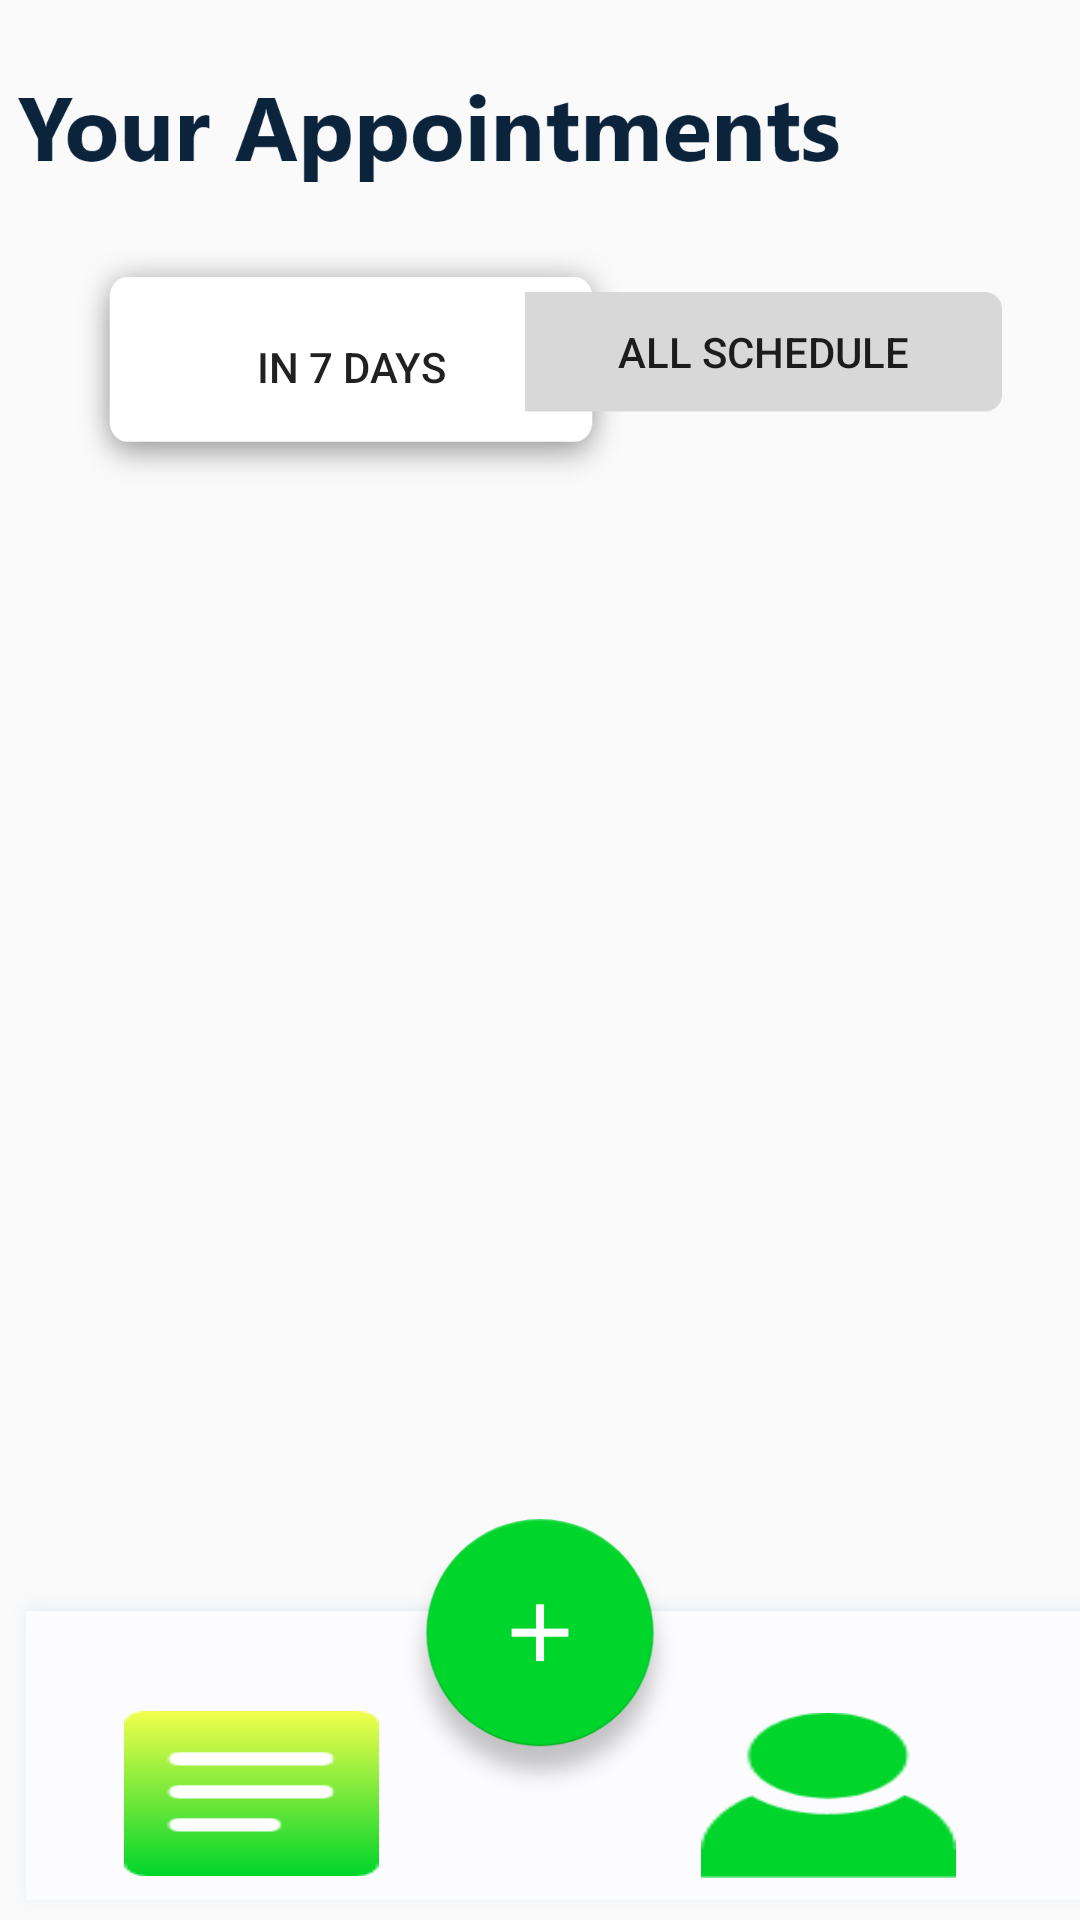

Here is an Android app screen rendered from its layout file. Give the layout XML and the strings, colors and styles it references.
<!-- AndroidManifest.xml: application theme AppTheme -->
<!-- res/layout/doctor_appointments.xml -->
<?xml version="1.0" encoding="utf-8"?>
<androidx.constraintlayout.widget.ConstraintLayout
    xmlns:android="http://schemas.android.com/apk/res/android"
    xmlns:app="http://schemas.android.com/apk/res-auto"
    xmlns:tools="http://schemas.android.com/tools"
    android:layout_width="match_parent"
    android:layout_height="match_parent">

    <TextView
        android:id="@+id/appointments_title"
        android:layout_width="wrap_content"
        android:layout_height="wrap_content"
        android:background="@drawable/appointments_title"
        app:layout_constraintBottom_toBottomOf="parent"
        app:layout_constraintEnd_toEndOf="parent"
        app:layout_constraintHorizontal_bias="0.192"
        app:layout_constraintStart_toStartOf="parent"
        app:layout_constraintTop_toTopOf="parent"
        app:layout_constraintVertical_bias="0.036" />

    <ImageView
        android:id="@+id/imageView"
        android:layout_width="430dp"
        android:layout_height="110dp"
        app:layout_constraintBottom_toBottomOf="parent"
        app:layout_constraintEnd_toEndOf="parent"
        app:layout_constraintHorizontal_bias="0.0"
        app:layout_constraintStart_toStartOf="parent"
        app:layout_constraintTop_toTopOf="parent"
        app:layout_constraintVertical_bias="0.998"
        app:srcCompat="@drawable/label_background" />

    <Button
        android:id="@+id/button"
        android:layout_width="100dp"
        android:layout_height="100dp"
        android:background="@drawable/add_appointment"
        android:foreground="?attr/selectableItemBackgroundBorderless"
        app:layout_constraintBottom_toBottomOf="parent"
        app:layout_constraintEnd_toEndOf="parent"
        app:layout_constraintStart_toStartOf="parent"
        app:layout_constraintTop_toTopOf="parent"
        app:layout_constraintVertical_bias="0.93" />

    <Button
        android:id="@+id/button3"
        android:layout_width="85dp"
        android:layout_height="55dp"
        android:background="@drawable/list_button"
        app:layout_constraintBottom_toBottomOf="parent"
        app:layout_constraintEnd_toEndOf="parent"
        app:layout_constraintHorizontal_bias="0.15"
        app:layout_constraintStart_toStartOf="parent"
        app:layout_constraintTop_toTopOf="parent"
        app:layout_constraintVertical_bias="0.975" />

    <Button
        android:id="@+id/button4"
        android:layout_width="85dp"
        android:layout_height="55dp"
        android:background="@drawable/profile_button"
        app:layout_constraintBottom_toBottomOf="parent"
        app:layout_constraintEnd_toEndOf="parent"
        app:layout_constraintHorizontal_bias="0.85"
        app:layout_constraintStart_toStartOf="parent"
        app:layout_constraintTop_toTopOf="parent"
        app:layout_constraintVertical_bias="0.976" />


    <Button
        android:id="@+id/button5"
        android:layout_width="190dp"
        android:layout_height="89dp"
        android:background="@drawable/background"
        android:text="In 7 Days"
        app:layout_constraintBottom_toBottomOf="parent"
        app:layout_constraintEnd_toEndOf="parent"
        app:layout_constraintHorizontal_bias="0.13"
        app:layout_constraintStart_toStartOf="parent"
        app:layout_constraintTop_toTopOf="parent"
        app:layout_constraintVertical_bias="0.141" />

    <Button
        android:id="@+id/button6"
        android:layout_width="159dp"
        android:layout_height="40dp"
        android:background="@drawable/base"
        android:text="ALL SCHEDULE"
        app:layout_constraintBottom_toBottomOf="parent"
        app:layout_constraintEnd_toEndOf="parent"
        app:layout_constraintHorizontal_bias="0.87"
        app:layout_constraintStart_toStartOf="parent"
        app:layout_constraintTop_toTopOf="parent"
        app:layout_constraintVertical_bias="0.162" />

</androidx.constraintlayout.widget.ConstraintLayout>
<!-- resources referenced by this layout -->
<resources>
  <!-- drawable add_appointment: png bitmap (drawable, 17131 bytes) -->
  <!-- drawable appointments_title: png bitmap (drawable-xxxhdpi, 18901 bytes) -->
  <!-- drawable background: png bitmap (drawable, 14823 bytes) -->
  <!-- drawable base: png bitmap (drawable, 3217 bytes) -->
  <!-- drawable label_background: png bitmap (drawable-xxxhdpi, 21830 bytes) -->
  <!-- drawable list_button: png bitmap (drawable, 6497 bytes) -->
  <!-- drawable profile_button: png bitmap (drawable, 5601 bytes) -->
  <style name="AppTheme" parent="Theme.AppCompat.Light.NoActionBar">
          
      </style>
</resources>
